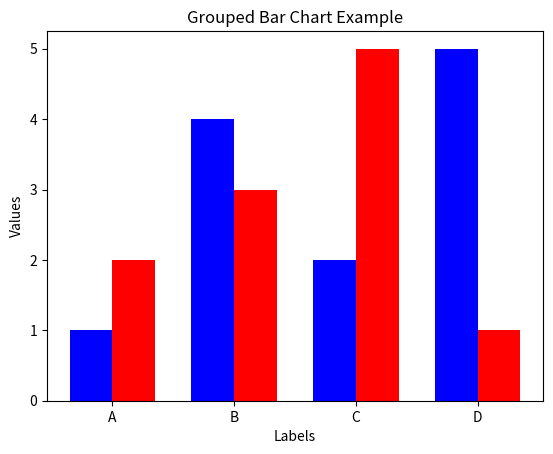

Write Python code to recreate this figure.
import matplotlib.pyplot as plt
import numpy as np

# Sample data
labels = ['A', 'B', 'C', 'D']
group1 = [1, 4, 2, 5]
group2 = [2, 3, 5, 1]

x = np.arange(len(labels))  # the label locations
width = 0.35  # the width of the bars

# Plotting the first group of bars
plt.bar(x - width/2, group1, width, color='b')

# Plotting the second group of bars
plt.bar(x + width/2, group2, width, color='r')

# Adding labels and title
plt.xlabel('Labels')
plt.ylabel('Values')
plt.title('Grouped Bar Chart Example')
plt.xticks(x, labels)

# Display plot
plt.show()
